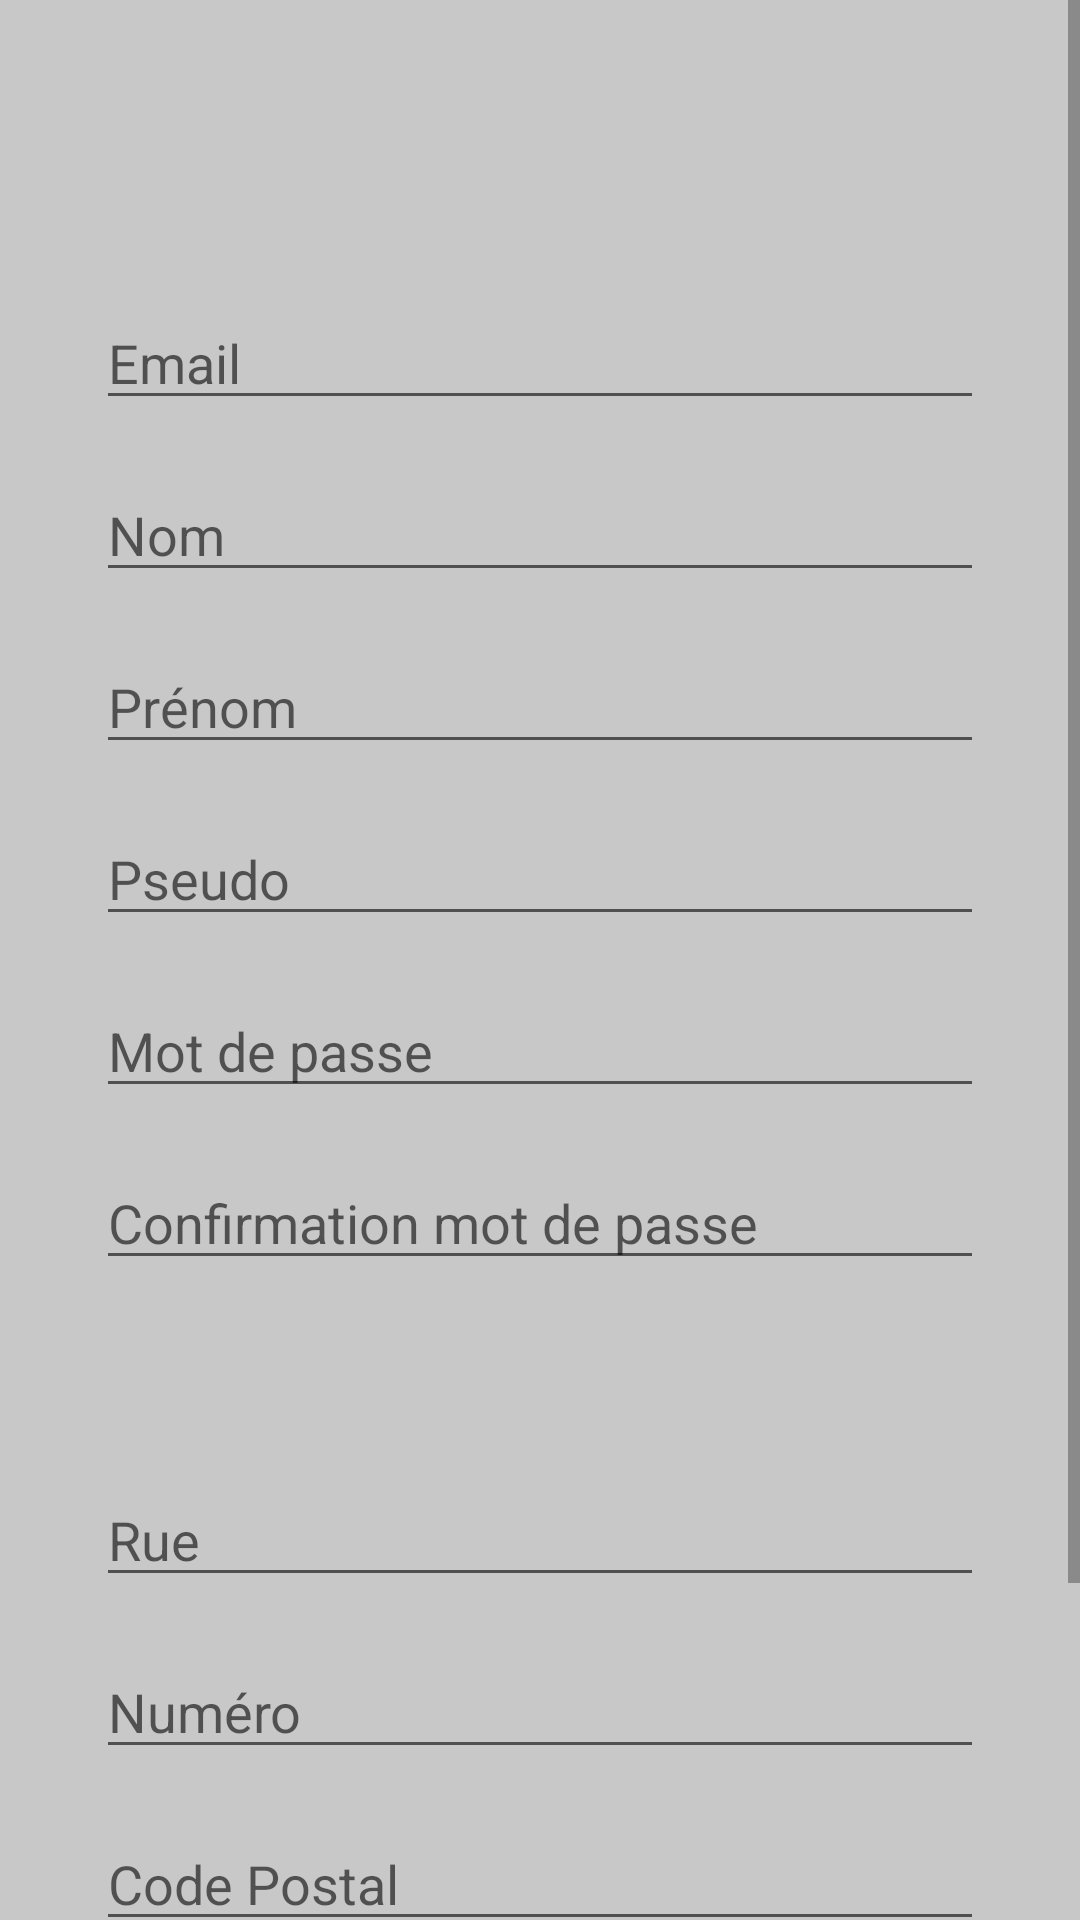

Produce the Android XML layout that renders to this screen, including the resource entries it uses.
<!-- AndroidManifest.xml: application theme AppTheme -->
<!-- res/layout/activity_register.xml -->
<?xml version="1.0" encoding="utf-8"?>
<ScrollView xmlns:android="http://schemas.android.com/apk/res/android"
    xmlns:app="http://schemas.android.com/apk/res-auto"
    xmlns:tools="http://schemas.android.com/tools"
    android:layout_width="match_parent"
    android:layout_height="match_parent"
    tools:layout_editor_absoluteX="0dp"
    tools:layout_editor_absoluteY="0dp">

    <androidx.constraintlayout.widget.ConstraintLayout xmlns:android="http://schemas.android.com/apk/res/android"
        xmlns:app="http://schemas.android.com/apk/res-auto"
        xmlns:tools="http://schemas.android.com/tools"
        android:orientation="vertical" android:layout_width="fill_parent"
        android:layout_height="fill_parent"
        android:background="@color/cardview_shadow_start_color"
        tools:context="activity.RegisterActivity">

        <TextView
            android:id="@+id/textview"
            android:layout_width="wrap_content"
            android:layout_height="wrap_content"
            android:layout_marginStart="191dp"
            android:layout_marginTop="16dp"
            android:layout_marginEnd="191dp"
            android:background="@drawable/my_border"
            android:text=" Inscription "
            android:textColor="@color/colorPrimary"
            android:textSize="50dp"
            app:layout_constraintEnd_toEndOf="parent"
            app:layout_constraintStart_toStartOf="parent"
            app:layout_constraintTop_toTopOf="parent" />

        <EditText
            android:id="@+id/et_email"
            android:layout_width="match_parent"
            android:layout_height="wrap_content"
            android:layout_marginStart="32dp"
            android:layout_marginTop="16dp"
            android:layout_marginEnd="32dp"
            android:ems="10"
            android:hint="Email"
            android:inputType="textPersonName"
            app:layout_constraintEnd_toEndOf="parent"
            app:layout_constraintStart_toStartOf="parent"
            app:layout_constraintTop_toBottomOf="@+id/textview" />

        <EditText
            android:id="@+id/et_name"
            android:layout_width="match_parent"
            android:layout_height="wrap_content"
            android:layout_marginStart="32dp"
            android:layout_marginTop="16dp"
            android:layout_marginEnd="32dp"
            android:ems="10"
            android:hint="Nom"
            android:inputType="textPersonName"
            app:layout_constraintEnd_toEndOf="parent"
            app:layout_constraintStart_toStartOf="parent"
            app:layout_constraintTop_toBottomOf="@+id/et_email" />

        <EditText
            android:id="@+id/et_surname"
            android:layout_width="match_parent"
            android:layout_height="wrap_content"
            android:layout_marginStart="32dp"
            android:layout_marginTop="16dp"
            android:layout_marginEnd="32dp"
            android:ems="10"
            android:hint="Prénom"
            android:inputType="textPersonName"
            app:layout_constraintEnd_toEndOf="parent"
            app:layout_constraintStart_toStartOf="parent"
            app:layout_constraintTop_toBottomOf="@+id/et_name" />

        <EditText
            android:id="@+id/et_pseudo"
            android:layout_width="match_parent"
            android:layout_height="wrap_content"
            android:layout_marginStart="32dp"
            android:layout_marginTop="16dp"
            android:layout_marginEnd="32dp"
            android:ems="10"
            android:hint="Pseudo"
            android:inputType="textPersonName"
            app:layout_constraintEnd_toEndOf="parent"
            app:layout_constraintStart_toStartOf="parent"
            app:layout_constraintTop_toBottomOf="@+id/et_surname" />

        <EditText
            android:id="@+id/et_passwordRegister"
            android:layout_width="match_parent"
            android:layout_height="wrap_content"
            android:layout_marginStart="32dp"
            android:layout_marginTop="16dp"
            android:layout_marginEnd="32dp"
            android:ems="10"
            android:hint="Mot de passe"
            android:inputType="textPassword"
            app:layout_constraintEnd_toEndOf="parent"
            app:layout_constraintStart_toStartOf="parent"
            app:layout_constraintTop_toBottomOf="@+id/et_pseudo" />

        <EditText
            android:id="@+id/et_verifPasswordRegister"
            android:layout_width="match_parent"
            android:layout_height="wrap_content"
            android:layout_marginStart="32dp"
            android:layout_marginTop="16dp"
            android:layout_marginEnd="32dp"
            android:ems="10"
            android:hint="Confirmation mot de passe"
            android:inputType="textPassword"
            app:layout_constraintEnd_toEndOf="parent"
            app:layout_constraintStart_toStartOf="parent"
            app:layout_constraintTop_toBottomOf="@+id/et_passwordRegister" />

        <TextView
            android:id="@+id/textView3"
            android:layout_width="wrap_content"
            android:layout_height="wrap_content"
            android:layout_marginStart="182dp"
            android:layout_marginTop="16dp"
            android:layout_marginEnd="182dp"
            android:text="Adresse"
            android:textColor="@color/colorPrimary"
            android:textSize="30dp"
            app:layout_constraintEnd_toEndOf="parent"
            app:layout_constraintStart_toStartOf="parent"
            app:layout_constraintTop_toBottomOf="@+id/et_verifPasswordRegister" />

        <EditText
            android:id="@+id/et_userStreet"
            android:layout_width="match_parent"
            android:layout_height="wrap_content"
            android:layout_marginStart="32dp"
            android:layout_marginTop="8dp"
            android:layout_marginEnd="32dp"
            android:ems="10"
            android:hint="Rue"
            android:inputType="textPersonName"
            app:layout_constraintEnd_toEndOf="parent"
            app:layout_constraintStart_toStartOf="parent"
            app:layout_constraintTop_toBottomOf="@+id/textView3" />

        <EditText
            android:id="@+id/et_userNum"
            android:layout_width="match_parent"
            android:layout_height="wrap_content"
            android:layout_marginStart="32dp"
            android:layout_marginTop="16dp"
            android:layout_marginEnd="32dp"
            android:ems="10"
            android:hint="Numéro"
            android:inputType="textPersonName"
            app:layout_constraintEnd_toEndOf="parent"
            app:layout_constraintStart_toStartOf="parent"
            app:layout_constraintTop_toBottomOf="@+id/et_userStreet" />

        <EditText
            android:id="@+id/et_userCp"
            android:layout_width="match_parent"
            android:layout_height="wrap_content"
            android:layout_marginStart="32dp"
            android:layout_marginTop="16dp"
            android:layout_marginEnd="32dp"
            android:ems="10"
            android:hint="Code Postal"
            android:inputType="number"
            app:layout_constraintEnd_toEndOf="parent"
            app:layout_constraintStart_toStartOf="parent"
            app:layout_constraintTop_toBottomOf="@+id/et_userNum" />

        <EditText
            android:id="@+id/et_userCity"
            android:layout_width="match_parent"
            android:layout_height="wrap_content"
            android:layout_marginStart="32dp"
            android:layout_marginTop="16dp"
            android:layout_marginEnd="32dp"
            android:ems="10"
            android:hint="Ville"
            android:inputType="textPersonName"
            app:layout_constraintEnd_toEndOf="parent"
            app:layout_constraintStart_toStartOf="parent"
            app:layout_constraintTop_toBottomOf="@+id/et_userCp" />

        <Button
            android:id="@+id/btn_register"
            android:layout_width="match_parent"
            android:layout_height="wrap_content"
            android:layout_marginStart="32dp"
            android:layout_marginTop="24dp"
            android:layout_marginEnd="32dp"
            android:background="@color/colorPrimaryDark"
            android:text="Enregistrez vous"
            android:textColor="@android:color/white"
            app:layout_constraintEnd_toEndOf="parent"
            app:layout_constraintStart_toStartOf="parent"
            app:layout_constraintTop_toBottomOf="@+id/et_userCity" />



    </androidx.constraintlayout.widget.ConstraintLayout>
</ScrollView>
<!-- resources referenced by this layout -->
<resources>
  <!-- drawable my_border (drawable) -->
  <shape xmlns:android="http://schemas.android.com/apk/res/android"
      android:shape="rectangle" >
  
      
      <stroke
          android:width="2dp"
          android:color="@color/colorPrimaryDark" >
      </stroke>
  
      
      <corners
          android:radius="5dp"   >
      </corners>
  
  </shape>
  <style name="AppTheme" parent="Theme.MaterialComponents.Light.NoActionBar">
          
          <item name="colorPrimary">@color/colorPrimary</item>
          <item name="colorPrimaryDark">@color/colorPrimaryDark</item>
      </style>
  <!-- not gathered from this repository: default colours our renderer supplied (Android Studio template values) -->
  <color name="colorPrimary">#FF6200EE</color>
  <color name="colorPrimaryDark">#FF3700B3</color>
</resources>
